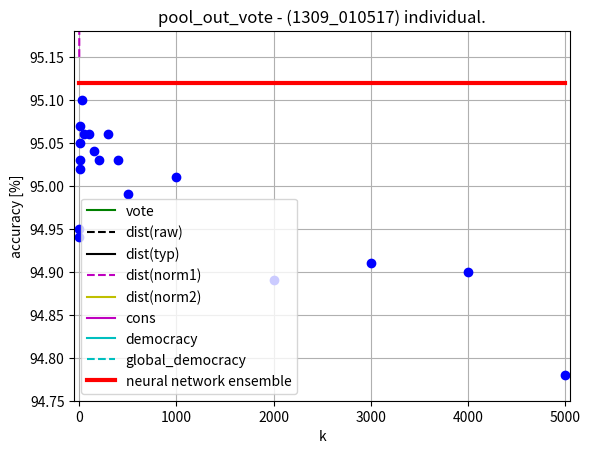

Python code for this plot: (Note: this script raises an exception after producing the figure.)
import matplotlib.pyplot as plt
import numpy as np
import os.path
import pylab # use: pylab.savefig(os.path.join(BASE_PATH,'pool_out_dist.png'))
print('start creating graphs')

BASE_PATH = '/home/<user>/workspace/Resnet_KNN'
k = [1,3,5,7,9,11,31,51,101,151,201,301,401,501,1000,2000, 3000, 4000, 5000]
NS = 14 #number of samples
NETWORK = "MP CIFAR10"

'''ENSEMBLE'''
'''printing fc1_vote'''
fc1_vote = [95.73, 95.83, 95.81, 95.83, 95.86, 95.84, 95.80, \
            95.83, 95.82, 95.78, 95.80, 95.78, 95.77, 95.76, \
            95.72, 95.67, 95.67, 95.65, 95.62]
plt.plot(k[0:NS], fc1_vote[0:NS], 'bo')
plt.plot(k[0:NS], 95.72*np.ones(NS),'r', lw=3)
plt.title('fc1_vote for %s' %NETWORK)
plt.xlabel('k')
plt.ylabel('accuracy [%]')
plt.grid(True)
plt.close()

'''printing fc1_dist raw'''
fc1_dist_raw = [95.70, 95.70, 95.70, 95.70, 95.70, 95.70, 95.62, \
                95.62, 95.67, 95.64, 95.62, 95.60, 95.67, 95.69, \
                95.70, 95.71, 95.73, 95.74, 95.74]
plt.plot(k[0:NS], fc1_dist_raw[0:NS], 'bo')
plt.plot(k[0:NS], 95.72*np.ones(NS),'r', lw=3)
plt.title('fc1_dist(raw) for %s' %NETWORK)
plt.xlabel('k')
plt.ylabel('accuracy [%]')
plt.grid(True)
plt.close()

'''printing fc1_dist typ'''
fc1_dist_typ = [95.62, 95.62, 95.62, 95.62, 95.62, 95.62, 95.61, \
                95.63, 95.66, 95.67, 95.68, 95.72, 95.69, 95.72, \
                95.72, 95.80, 95.76, 95.74, 95.78]
plt.plot(k[0:NS], fc1_dist_typ[0:NS], 'bo')
plt.plot(k[0:NS], 95.72*np.ones(NS),'r', lw=3)
plt.title('fc1_dist(typ) for %s' %NETWORK)
plt.xlabel('k')
plt.ylabel('accuracy [%]')
plt.grid(True)
plt.close()

'''printing fc1_dist norm1'''
fc1_dist_norm1 = [95.15, 95.60, 95.77, 95.69, 95.59, 95.65, 95.67, \
                  95.73, 95.59, 95.68, 95.69, 95.66, 95.66, 95.69, \
                  95.67, 95.57, 95.55, 95.53, 95.57]
plt.plot(k[0:NS], fc1_dist_norm1[0:NS], 'bo')
plt.plot(k[0:NS], 95.72*np.ones(NS),'r', lw=3)
plt.title('fc1_dist(norm1) for %s' %NETWORK)
plt.xlabel('k')
plt.ylabel('accuracy [%]')
plt.grid(True)
plt.close()

'''printing fc1_dist norm2'''
fc1_dist_norm2 = [95.69, 95.69, 95.69, 95.69, 95.69, 95.69, 95.74, \
                  95.76, 95.72, 95.74, 95.69, 95.67, 95.69, 95.70, \
                  95.72, 95.71, 95.73, 95.72, 95.73]
plt.plot(k[0:NS], fc1_dist_norm2[0:NS], 'bo')
plt.plot(k[0:NS], 95.72*np.ones(NS),'r', lw=3)
plt.title('fc1_dist(norm2) for %s' %NETWORK)
plt.xlabel('k')
plt.ylabel('accuracy [%]')
plt.grid(True)
plt.close()

'''printing fc1_cons'''
fc1_cons = [95.73, 95.79, 95.83, 95.82, 95.79, 95.81, 95.74, \
            95.74, 95.75, 95.76, 95.78, 95.77, 95.75, 95.73, \
            95.71, 95.74, 95.67, 95.62, 95.60]
plt.plot(k[0:NS], fc1_cons[0:NS], 'bo')
plt.plot(k[0:NS], 95.72*np.ones(NS),'r', lw=3)
plt.title('fc1_cons for %s' %NETWORK)
plt.xlabel('k')
plt.ylabel('accuracy [%]')
plt.grid(True)
plt.close()

'''printing democracy'''
democracy = [95.77, 95.81, 95.80, 95.78, 95.78, 95.79, 95.70, \
             95.72, 95.75, 95.72, 95.75, 95.74, 95.77, 95.82, \
             95.80, 95.74, 95.71, 95.71, 95.68]
plt.plot(k[0:NS], democracy[0:NS], 'bo')
plt.plot(k[0:NS], 95.72*np.ones(NS),'r', lw=3)
plt.title('democracy for %s' %NETWORK)
plt.xlabel('k')
plt.ylabel('accuracy [%]')
plt.grid(True)
plt.close()

'''printing global_democracy'''
global_democracy = [95.81, 95.77, 95.78, 95.78, 95.78, 95.77, 95.77, \
                    95.76, 95.77, 95.77, 95.78, 95.78, 95.78, 95.77, \
                    95.75, 95.74, 95.74, 95.74, 95.75]
plt.plot(k[0:NS], global_democracy[0:NS], 'bo')
plt.plot(k[0:NS], 95.72*np.ones(NS),'r', lw=3)
plt.title('global_democracy for %s' %NETWORK)
plt.xlabel('k')
plt.ylabel('accuracy [%]')
plt.grid(True)
plt.close()

''' comparison'''
plt.plot(k[0:NS], fc1_vote[0:NS],         'g',    label='vote')
plt.plot(k[0:NS], fc1_dist_raw[0:NS],     'k--',  label='dist(raw)')
plt.plot(k[0:NS], fc1_dist_typ[0:NS],     'k',    label='dist(typ)')
plt.plot(k[0:NS], fc1_dist_norm1[0:NS],   'm--',  label='dist(norm1)')
plt.plot(k[0:NS], fc1_dist_norm2[0:NS],   'y',    label='dist(norm2)')
plt.plot(k[0:NS], fc1_cons[0:NS],         'm',    label='cons')
plt.plot(k[0:NS], democracy[0:NS],        'c',    label='democracy')
plt.plot(k[0:NS], global_democracy[0:NS], 'c--',  label='global_democracy')
plt.plot(k[0:NS], 95.72*np.ones(NS),      'r',    label='neural network ensemble', lw=3)
plt.axis([-24, 525, 95.58, 95.88])
plt.legend()

#individual networks:
# logs_wrn28-10_1309_010517 - vote
k = [1,3,5,7,9,11,31,51,101,151,201,301,401,501,1000,2000,3000,4000,5000]
pool_out_vote = [94.94, 94.95, 95.05, 95.07, 95.02, 95.03, 95.10, 95.06, \
                 95.06, 95.04, 95.03, 95.06, 95.03, 94.99, 95.01, 94.89, \
                 94.91, 94.90, 94.78]
plt.plot(k, pool_out_vote, 'bo')
plt.plot(k, 95.12*np.ones(len(k)),'r', lw=3)
plt.axis([-50, 5050, 94.75, 95.18])
plt.title('pool_out_vote - (1309_010517) individual.')
plt.xlabel('k')
plt.ylabel('accuracy [%]')
plt.grid(True)
pylab.savefig(os.path.join(BASE_PATH,'MP_CIFAR10_vote_indiv_1309_010517.png'))
plt.close()

# logs_wrn28-10_1309_010517 - democracy
k = [1,3,5,7,9,11,31,51,101,151,201,301,401,501,1000,2000,3000,4000,5000]
pool_out_democracy = [94.96, 94.99, 95.10, 95.10, 95.07, 95.08, 95.12, 95.10, \
                      95.08, 95.02, 95.05, 95.07, 95.04, 95.00, 95.02, 94.91, \
                      94.93, 94.92, 94.81]
plt.plot(k, pool_out_democracy, 'bo')
plt.plot(k, 95.12*np.ones(len(k)),'r', lw=3)
plt.axis([-50, 5050, 94.75, 95.18])
plt.title('pool_out_democracy - (1309_010517) individual.')
plt.xlabel('k')
plt.ylabel('accuracy [%]')
plt.grid(True)
pylab.savefig(os.path.join(BASE_PATH,'MP_CIFAR10_democracy_indiv_1309_010517.png'))
plt.close()



